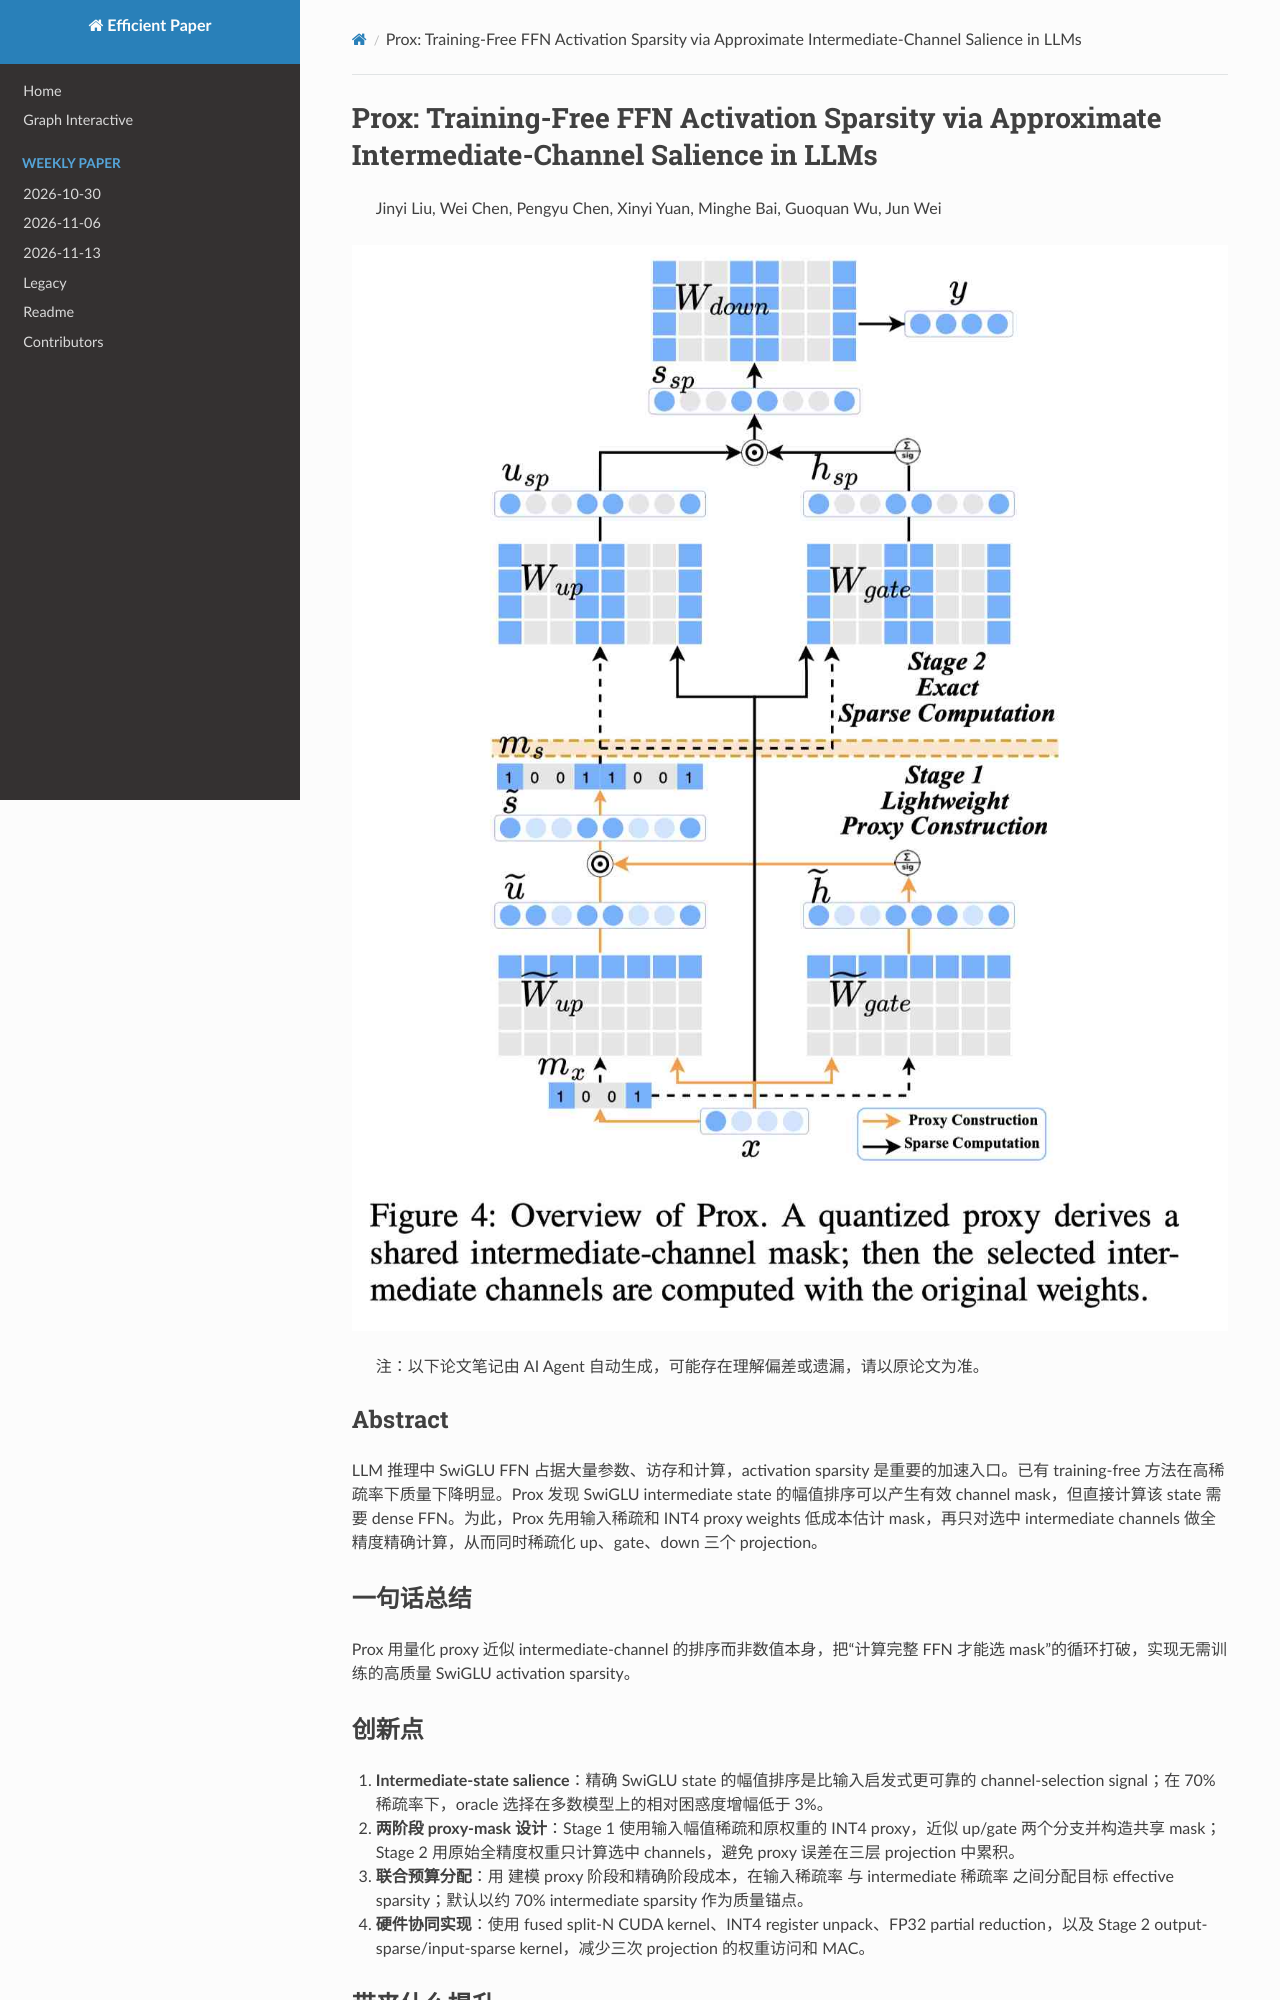

repository: hustzxd/EfficientPaper · page: notes/2026/Prox/note/index.html · generator: mkdocs

# Prox: Training-Free FFN Activation Sparsity via Approximate Intermediate-Channel Salience in LLMs

> Jinyi Liu, Wei Chen, Pengyu Chen, Xinyi Yuan, Minghe Bai, Guoquan Wu, Jun Wei

![cover](cover.jpg)

> 注：以下论文笔记由 AI Agent 自动生成，可能存在理解偏差或遗漏，请以原论文为准。

## Abstract

LLM 推理中 SwiGLU FFN 占据大量参数、访存和计算，activation sparsity 是重要的加速入口。已有 training-free 方法在高稀疏率下质量下降明显。Prox 发现 SwiGLU intermediate state 的幅值排序可以产生有效 channel mask，但直接计算该 state 需要 dense FFN。为此，Prox 先用输入稀疏和 INT4 proxy weights 低成本估计 mask，再只对选中 intermediate channels 做全精度精确计算，从而同时稀疏化 up、gate、down 三个 projection。

## 一句话总结

Prox 用量化 proxy 近似 intermediate-channel 的排序而非数值本身，把“计算完整 FFN 才能选 mask”的循环打破，实现无需训练的高质量 SwiGLU activation sparsity。

## 创新点

1. **Intermediate-state salience**：精确 SwiGLU state 的幅值排序是比输入启发式更可靠的 channel-selection signal；在 70% 稀疏率下，oracle 选择在多数模型上的相对困惑度增幅低于 3%。
2. **两阶段 proxy-mask 设计**：Stage 1 使用输入幅值稀疏和原权重的 INT4 proxy，近似 up/gate 两个分支并构造共享 mask；Stage 2 用原始全精度权重只计算选中 channels，避免 proxy 误差在三层 projection 中累积。
3. **联合预算分配**：用 $C_{Prox}=2\alpha(1-s_1)+3(1-s_2)$ 建模 proxy 阶段和精确阶段成本，在输入稀疏率 $s_1$ 与 intermediate 稀疏率 $s_2$ 之间分配目标 effective sparsity；默认以约 70% intermediate sparsity 作为质量锚点。
4. **硬件协同实现**：使用 fused split-N CUDA kernel、INT4 register unpack、FP32 partial reduction，以及 Stage 2 output-sparse/input-sparse kernel，减少三次 projection 的权重访问和 MAC。
